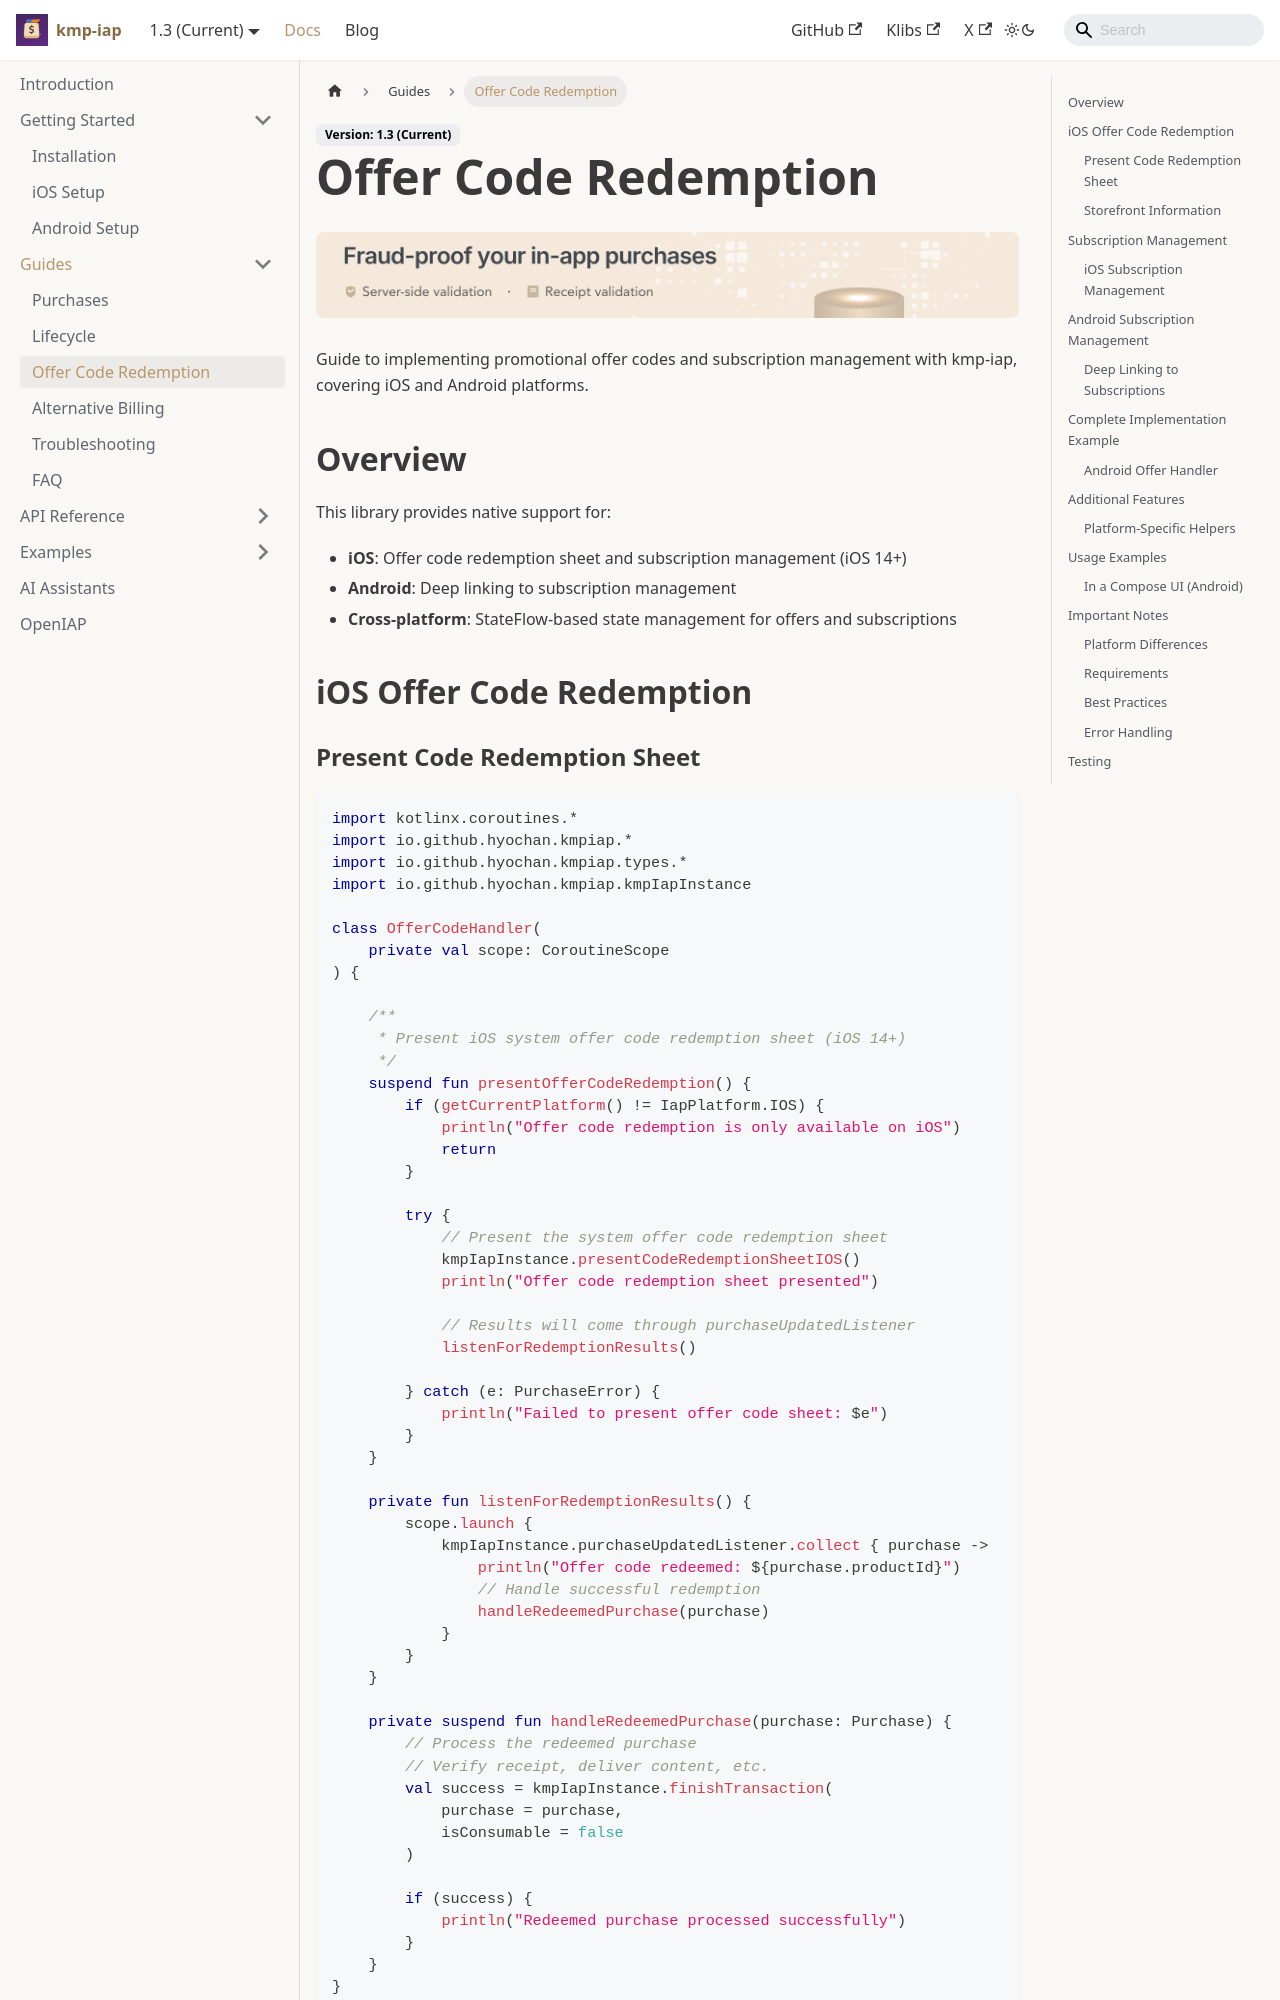

repository: hyochan/kmp-iap · page: docs/guides/offer-code-redemption/index.html · generator: docusaurus

---
sidebar_position: 8
title: Offer Code Redemption
---

import IapKitBanner from '@site/src/uis/IapKitBanner';

# Offer Code Redemption

<IapKitBanner />

Guide to implementing promotional offer codes and subscription management with kmp-iap, covering iOS and Android platforms.

## Overview

This library provides native support for:

- **iOS**: Offer code redemption sheet and subscription management (iOS 14+)
- **Android**: Deep linking to subscription management
- **Cross-platform**: StateFlow-based state management for offers and subscriptions

## iOS Offer Code Redemption

### Present Code Redemption Sheet

```kotlin
import kotlinx.coroutines.*
import io.github.hyochan.kmpiap.*
import io.github.hyochan.kmpiap.types.*
import io.github.hyochan.kmpiap.kmpIapInstance

class OfferCodeHandler(
    private val scope: CoroutineScope
) {
    
    /**
     * Present iOS system offer code redemption sheet (iOS 14+)
     */
    suspend fun presentOfferCodeRedemption() {
        if (getCurrentPlatform() != IapPlatform.IOS) {
            println("Offer code redemption is only available on iOS")
            return
        }
        
        try {
            // Present the system offer code redemption sheet
            kmpIapInstance.presentCodeRedemptionSheetIOS()
            println("Offer code redemption sheet presented")
            
            // Results will come through purchaseUpdatedListener
            listenForRedemptionResults()
            
        } catch (e: PurchaseError) {
            println("Failed to present offer code sheet: $e")
        }
    }
    
    private fun listenForRedemptionResults() {
        scope.launch {
            kmpIapInstance.purchaseUpdatedListener.collect { purchase ->
                println("Offer code redeemed: ${purchase.productId}")
                // Handle successful redemption
                handleRedeemedPurchase(purchase)
            }
        }
    }
    
    private suspend fun handleRedeemedPurchase(purchase: Purchase) {
        // Process the redeemed purchase
        // Verify receipt, deliver content, etc.
        val success = kmpIapInstance.finishTransaction(
            purchase = purchase,
            isConsumable = false
        )
        
        if (success) {
            println("Redeemed purchase processed successfully")
        }
    }
}
```
